Dataset: dataset (GitHub, twelcone/CS232_FinalProject). Classes: bladder, breast, eye, liver, lung, pelvis.

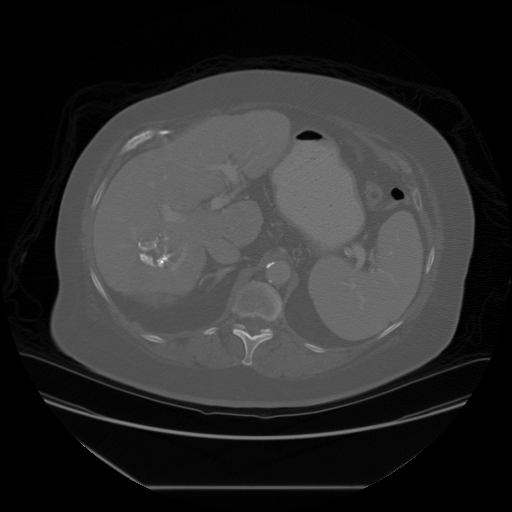
Label: liver

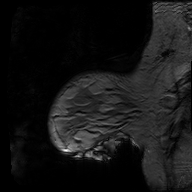
Label: breast

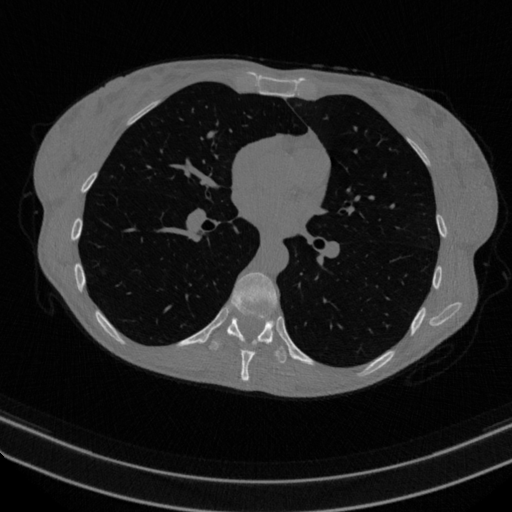
Label: lung

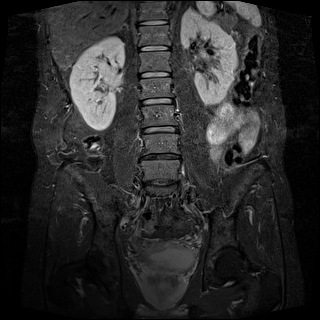
Label: bladder

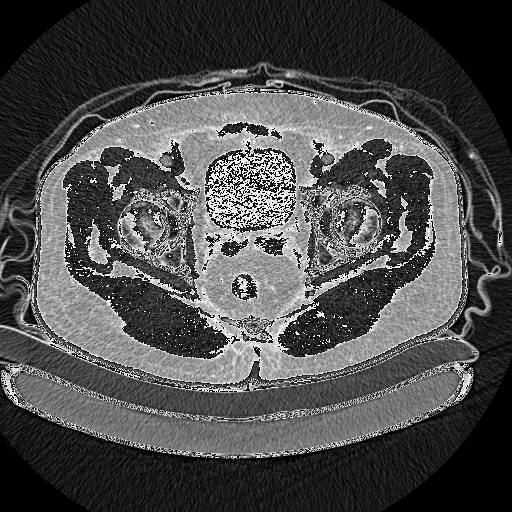
Label: pelvis

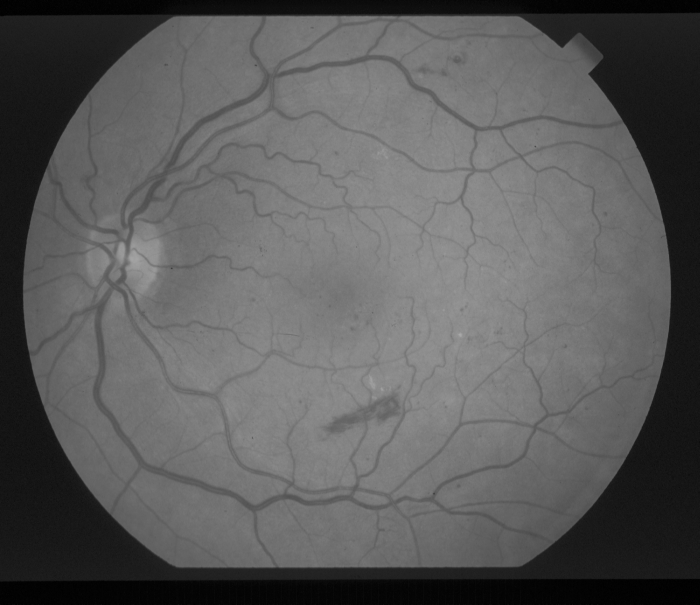
Label: eye
